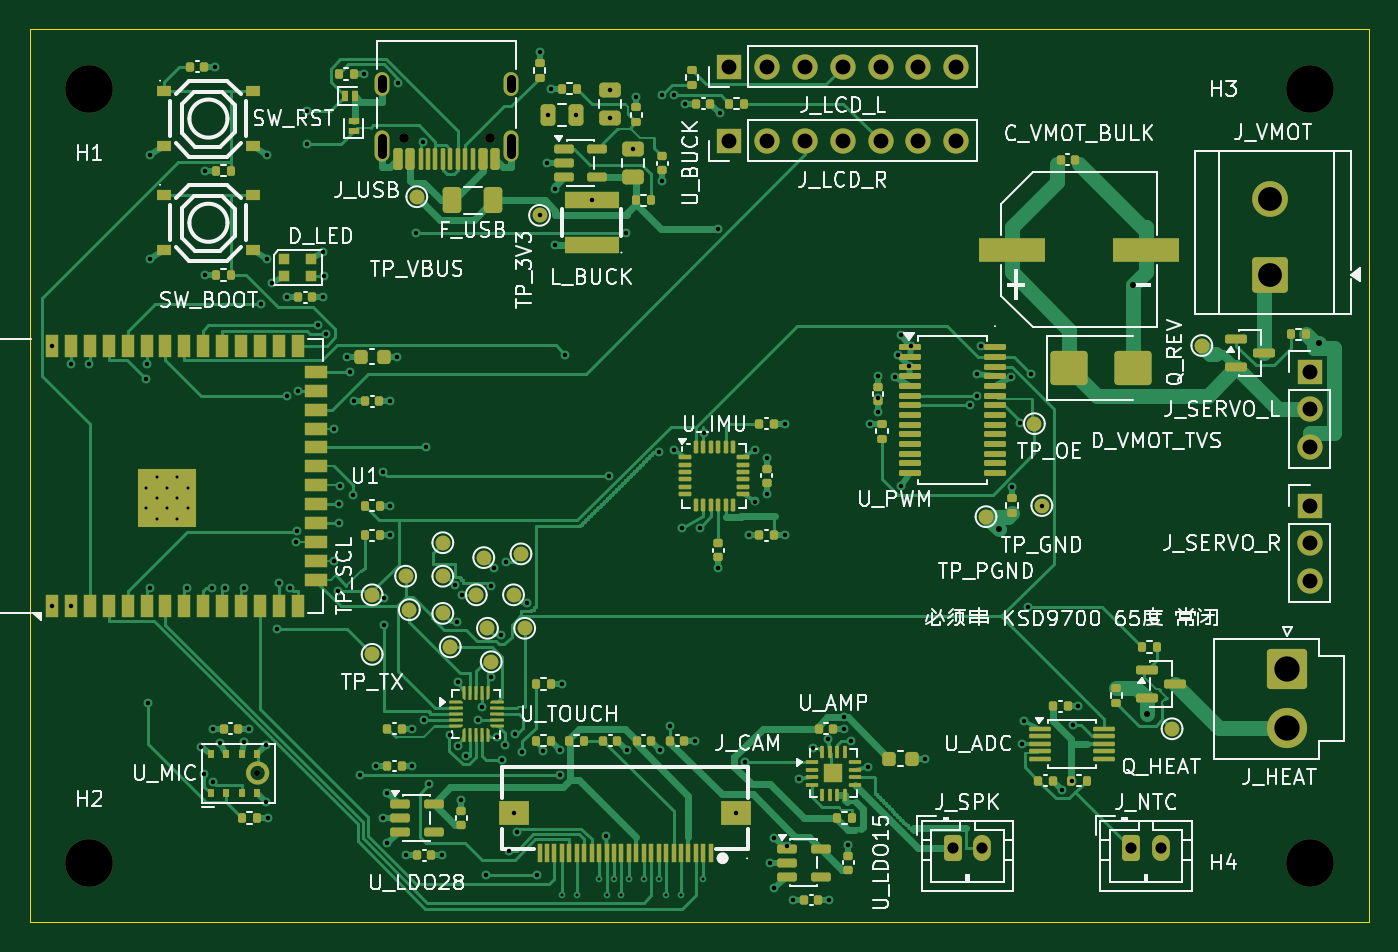
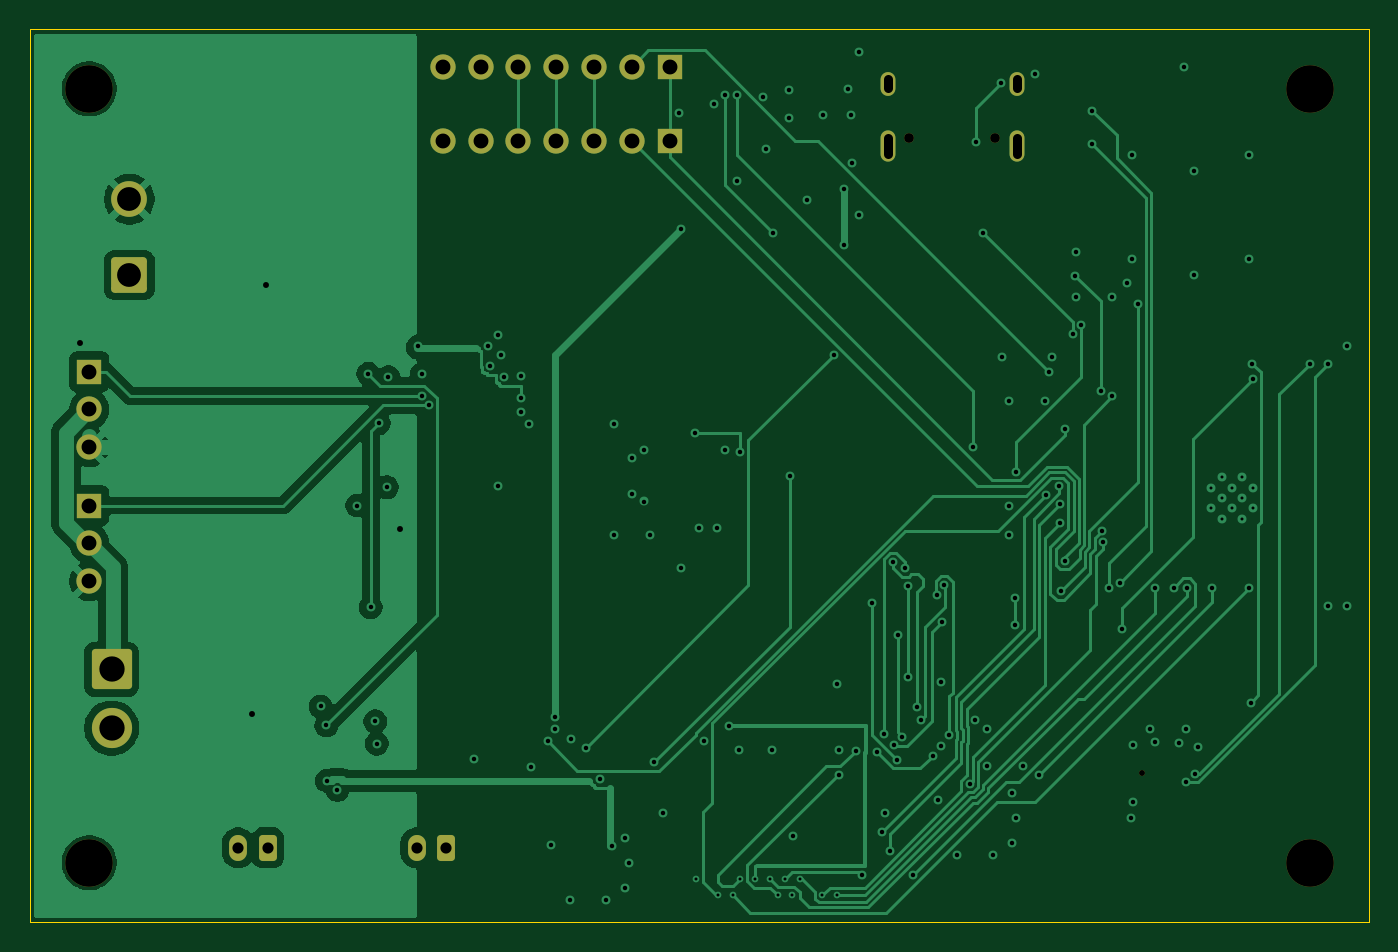
Circuit board: 9 layer files. Board 90.0 x 60.0 mm.
- bottom_copper: plush-toy-mainboard-B_Cu.gbl (62799 bytes)
- bottom_mask: plush-toy-mainboard-B_Mask.gbs (2879 bytes)
- outline: plush-toy-mainboard-Edge_Cuts.gm1 (626 bytes)
- top_copper: plush-toy-mainboard-F_Cu.gtl (85084 bytes)
- top_mask: plush-toy-mainboard-F_Mask.gts (21218 bytes)
- paste: plush-toy-mainboard-F_Paste.gtp (19483 bytes)
- top_silk: plush-toy-mainboard-F_Silkscreen.gto (134305 bytes)
- drill: plush-toy-mainboard-NPTH.drl (537 bytes)
- drill: plush-toy-mainboard-PTH.drl (4407 bytes)

=== bottom_copper: plush-toy-mainboard-B_Cu.gbl (62799 bytes, source omitted) ===
=== bottom_mask: plush-toy-mainboard-B_Mask.gbs (2879 bytes, source withheld) ===
=== outline: plush-toy-mainboard-Edge_Cuts.gm1 ===
%TF.GenerationSoftware,KiCad,Pcbnew,10.0.6*%
%TF.CreationDate,2026-09-14T07:10:18-07:00*%
%TF.ProjectId,plush-toy-mainboard,706c7573-682d-4746-9f79-2d6d61696e62,rev?*%
%TF.SameCoordinates,Original*%
%TF.FileFunction,Profile,NP*%
%FSLAX46Y46*%
G04 Gerber Fmt 4.6, Leading zero omitted, Abs format (unit mm)*
G04 Created by KiCad (PCBNEW 10.0.6) date 2026-09-14 07:10:18*
%MOMM*%
%LPD*%
G01*
G04 APERTURE LIST*
%TA.AperFunction,Profile*%
%ADD10C,0.100000*%
%TD*%
G04 APERTURE END LIST*
D10*
X0Y0D02*
X90000000Y0D01*
X0Y-60000000D02*
X0Y0D01*
X90000000Y0D02*
X90000000Y-60000000D01*
X90000000Y-60000000D02*
X0Y-60000000D01*
M02*

=== top_copper: plush-toy-mainboard-F_Cu.gtl (85084 bytes, source omitted) ===
=== top_mask: plush-toy-mainboard-F_Mask.gts (21218 bytes, source omitted) ===
=== paste: plush-toy-mainboard-F_Paste.gtp (19483 bytes, source omitted) ===
=== top_silk: plush-toy-mainboard-F_Silkscreen.gto (134305 bytes, source omitted) ===
=== drill: plush-toy-mainboard-NPTH.drl ===
M48
; DRILL file KiCad 10.0.6 date 2026-09-14T07:10:18
; FORMAT={-:-/ absolute / metric / decimal}
; #@! TF.CreationDate,2026-09-14T07:10:18-07:00
; #@! TF.GenerationSoftware,Kicad,Pcbnew,10.0.6
; #@! TF.FileFunction,NonPlated,1,4,NPTH
FMAT,2
METRIC
; #@! TA.AperFunction,NonPlated,NPTH,ComponentDrill
T1C0.400
; #@! TA.AperFunction,NonPlated,NPTH,ComponentDrill
T2C0.650
; #@! TA.AperFunction,NonPlated,NPTH,ComponentDrill
T3C3.200
%
G90
G05
T1
X15.29Y-50.0
T2
X25.11Y-7.3
X30.89Y-7.3
T3
X4.0Y-4.0
X4.0Y-56.0
X86.0Y-4.0
X86.0Y-56.0
M30

=== drill: plush-toy-mainboard-PTH.drl ===
M48
; DRILL file KiCad 10.0.6 date 2026-09-14T07:10:18
; FORMAT={-:-/ absolute / metric / decimal}
; #@! TF.CreationDate,2026-09-14T07:10:18-07:00
; #@! TF.GenerationSoftware,Kicad,Pcbnew,10.0.6
; #@! TF.FileFunction,Plated,1,4,PTH
FMAT,2
METRIC
; #@! TA.AperFunction,Plated,PTH,ViaDrill
T1C0.200
; #@! TA.AperFunction,Plated,PTH,ComponentDrill
T2C0.200
; #@! TA.AperFunction,Plated,PTH,ViaDrill
T3C0.300
; #@! TA.AperFunction,Plated,PTH,ViaDrill
T4C0.400
; #@! TA.AperFunction,Plated,PTH,ComponentDrill
T5C0.600
; #@! TA.AperFunction,Plated,PTH,ComponentDrill
T6C0.750
; #@! TA.AperFunction,Plated,PTH,ComponentDrill
T7C1.000
; #@! TA.AperFunction,Plated,PTH,ComponentDrill
T8C1.600
; #@! TA.AperFunction,Plated,PTH,ComponentDrill
T9C1.700
%
G90
G05
T1
X35.75Y-58.18
X36.75Y-58.18
X38.25Y-57.08
X38.75Y-58.18
X39.25Y-57.08
X39.75Y-58.18
X40.25Y-57.08
X41.25Y-57.08
X42.25Y-57.08
X42.75Y-58.18
X43.75Y-58.18
X45.25Y-57.08
T2
X7.81Y-30.8
X7.81Y-32.2
X8.51Y-30.1
X8.51Y-31.5
X8.51Y-32.9
X9.21Y-30.8
X9.21Y-32.2
X9.91Y-30.1
X9.91Y-31.5
X9.91Y-32.9
X10.61Y-30.8
X10.61Y-32.2
T3
X1.49Y-21.25
X1.49Y-38.75
X2.76Y-22.465
X2.76Y-38.75
X4.002Y-22.459
X7.821Y-23.529
X7.84Y-22.46
X7.942Y-45.25
X8.059Y-37.53
X8.087Y-8.413
X8.087Y-15.413
X10.584Y-37.544
X11.5Y-48.212
X11.713Y-50.011
X11.77Y-9.5
X11.77Y-16.5
X12.262Y-37.53
X12.29Y-47.0
X12.291Y-50.577
X12.46Y-2.5
X12.768Y-47.978
X13.143Y-37.525
X14.379Y-47.902
X14.391Y-37.547
X14.71Y-47.0
X15.549Y-18.428
X15.85Y-48.092
X15.85Y-51.908
X15.913Y-8.413
X15.913Y-15.413
X15.98Y-53.0
X16.288Y-17.029
X16.607Y-40.302
X16.73Y-37.19
X17.252Y-24.673
X17.29Y-18.0
X17.469Y-37.517
X17.894Y-34.445
X17.956Y-33.685
X18.038Y-24.285
X18.6Y-5.472
X18.6Y-7.702
X19.363Y-19.897
X19.71Y-18.0
X19.712Y-14.971
X19.735Y-16.546
X19.929Y-20.476
X20.458Y-35.715
X20.458Y-26.825
X20.723Y-37.77
X20.756Y-31.906
X20.76Y-33.175
X20.817Y-30.691
X21.325Y-22.0
X21.515Y-23.015
X21.729Y-31.284
X21.79Y-25.0
X22.2Y-50.089
X22.48Y-3.0
X23.29Y-49.5
X23.744Y-29.723
X23.75Y-53.0
X23.8Y-38.2
X23.8Y-40.0
X23.979Y-51.312
X23.979Y-54.688
X24.21Y-25.0
X24.23Y-32.0
X24.23Y-34.0
X24.675Y-22.0
X24.747Y-3.599
X25.29Y-55.5
X25.71Y-47.0
X25.71Y-49.5
X25.937Y-13.684
X26.446Y-7.544
X26.5Y-46.4
X26.628Y-28.095
X26.843Y-50.712
X27.71Y-55.5
X28.218Y-47.431
X28.54Y-37.36
X28.707Y-39.825
X28.75Y-43.832
X28.75Y-48.168
X29.0Y-51.79
X29.033Y-38.0
X29.302Y-48.802
X30.085Y-46.4
X30.4Y-45.551
X30.681Y-56.806
X31.0Y-37.4
X31.0Y-43.5
X31.175Y-36.175
X31.371Y-47.552
X31.676Y-40.673
X31.721Y-49.108
X31.924Y-48.063
X32.005Y-35.782
X32.186Y-55.185
X32.55Y-52.67
X32.607Y-47.359
X32.743Y-53.923
X33.069Y-48.565
X33.388Y-38.541
X34.047Y-56.806
X34.25Y-1.52
X34.25Y-12.5
X34.499Y-48.473
X34.75Y-9.0
X34.8Y-5.75
X35.02Y-4.0
X35.285Y-10.705
X35.285Y-14.5
X35.604Y-50.089
X35.623Y-48.413
X35.73Y-44.0
X35.975Y-21.886
X36.7Y-5.75
X37.75Y-11.5
X38.716Y-54.226
X38.947Y-29.999
X39.0Y-4.05
X39.0Y-5.95
X40.069Y-13.684
X40.093Y-48.413
X40.5Y-8.05
X40.75Y-4.52
X42.3Y-28.4
X42.343Y-48.413
X42.495Y-4.411
X42.5Y-10.21
X43.02Y-46.8
X43.264Y-4.438
X43.302Y-28.27
X43.8Y-33.5
X44.04Y-5.0
X44.71Y-47.8
X45.0Y-33.5
X45.3Y-27.1
X46.225Y-13.402
X46.25Y-36.21
X46.343Y-5.613
X47.45Y-52.67
X48.027Y-49.25
X48.29Y-34.0
X48.698Y-28.27
X48.698Y-31.73
X49.5Y-28.79
X49.5Y-31.21
X49.75Y-56.0
X49.979Y-54.312
X49.979Y-57.688
X50.71Y-26.5
X50.71Y-34.0
X50.9Y-54.9
X51.29Y-58.5
X51.698Y-50.4
X52.645Y-48.293
X53.6Y-47.698
X53.71Y-58.5
X54.71Y-47.0
X54.722Y-46.202
X55.0Y-54.79
X55.192Y-47.849
X56.302Y-49.6
X56.48Y-26.49
X57.0Y-23.29
X57.0Y-24.8
X57.0Y-25.71
X58.102Y-23.387
X58.362Y-21.883
X58.56Y-20.523
X58.56Y-30.677
X59.054Y-22.597
X59.218Y-21.299
X60.175Y-49.0
X63.2Y-25.275
X63.646Y-24.625
X63.665Y-23.188
X63.9Y-21.3
X65.897Y-23.387
X66.0Y-30.77
X66.538Y-26.466
X66.675Y-48.0
X66.789Y-46.506
X67.086Y-38.832
X67.259Y-23.148
X68.0Y-32.0
X69.343Y-51.113
X70.0Y-50.5
X70.071Y-46.776
X70.46Y-45.5
T4
X65.104Y-33.604
X74.15Y-17.177
X75.062Y-45.995
X86.641Y-21.08
T6
X62.0Y-55.0
X64.0Y-55.0
X74.0Y-55.0
X76.0Y-55.0
T7
X47.0Y-2.5
X47.0Y-7.5
X49.54Y-2.5
X49.54Y-7.5
X52.08Y-2.5
X52.08Y-7.5
X54.62Y-2.5
X54.62Y-7.5
X57.16Y-2.5
X57.16Y-7.5
X59.7Y-2.5
X59.7Y-7.5
X62.24Y-2.5
X62.24Y-7.5
X86.0Y-23.0
X86.0Y-25.54
X86.0Y-28.08
X86.0Y-32.0
X86.0Y-34.54
X86.0Y-37.08
T8
X83.3Y-11.42
X83.3Y-16.5
T9
X84.5Y-43.0
X84.5Y-46.96
T5
X23.68Y-3.95G85X23.68Y-3.35
G05
X23.68Y-8.38G85X23.68Y-7.28
G05
X32.32Y-3.95G85X32.32Y-3.35
G05
X32.32Y-8.38G85X32.32Y-7.28
G05
M30
